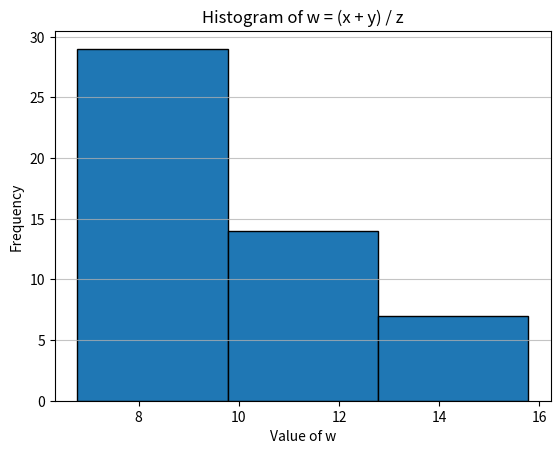

The matplotlib source for this figure:
import numpy as np
import matplotlib.pyplot as plt
np.random.seed(0) 
x = np.random.normal(loc=100, scale=10, size=50)
y = np.random.normal(loc=300, scale=15, size=50)
z = np.random.normal(loc=40, scale=8, size=50)  
w = (x + y) / z
plt.hist(w, bins=np.arange(min(w), max(w) + 3, 3), edgecolor='black')
plt.title('Histogram of w = (x + y) / z')
plt.xlabel('Value of w')
plt.ylabel('Frequency')
plt.grid(axis='y', alpha=0.75)
plt.show()